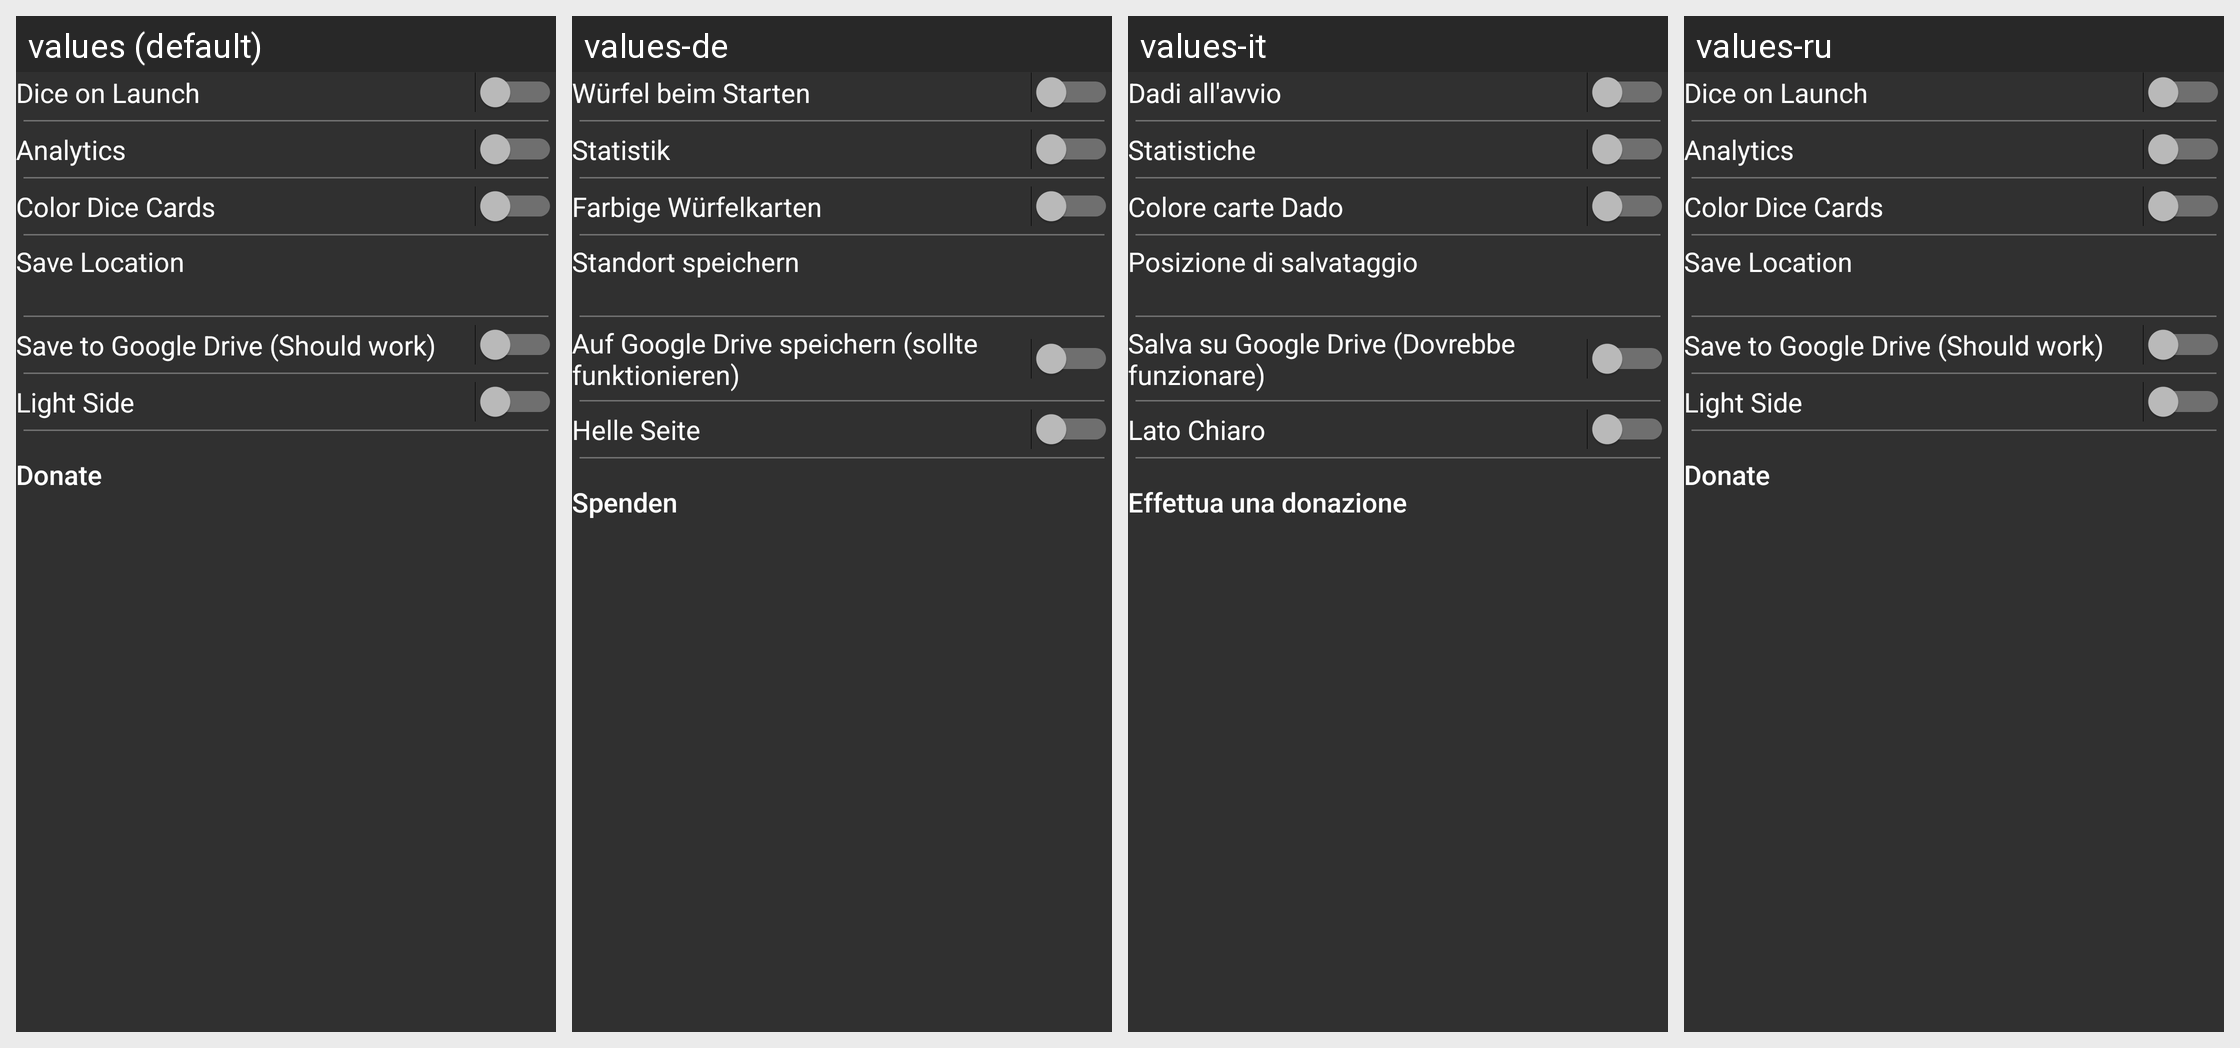

For this localized Android screen grid, give each drawn string resource with its value in every locale shown.
Android screen res/layout/fragment_settings.xml rendered under 4 locales, left to right: values (default), values-de, values-it, values-ru. Device: Nexus 5 (rendered at 1080×1920; each locale shown at half size, 540×960, under a caption strip naming it); theme AppTheme.
Other locales in the repository, not shown: values-da, values-es, values-fr, values-ja, values-uk.
Strings drawn on this screen, with the default value and each locale's value (text and hints the layout hard-codes, and strings that could not be matched under every locale, appear in the picture but are not listed):

dice_on_launch_text
  values: Dice on Launch
  values-de: Würfel beim Starten
  values-it: Dadi all'avvio
  values-ru: Dice on Launch  [not translated; the default value is used]

analytics_switch
  values: Analytics
  values-de: Statistik
  values-it: Statistiche
  values-ru: Analytics  [not translated; the default value is used]

color_dice
  values: Color Dice Cards
  values-de: Farbige Würfelkarten
  values-it: Colore carte Dado
  values-ru: Color Dice Cards  [not translated; the default value is used]

save_location_text
  values: Save Location
  values-de: Standort speichern
  values-it: Posizione di salvataggio
  values-ru: Save Location  [not translated; the default value is used]

cloud_text
  values: Save to Google Drive (Should work)
  values-de: Auf Google Drive speichern (sollte funktionieren)
  values-it: Salva su Google Drive (Dovrebbe funzionare)
  values-ru: Save to Google Drive (Should work)  [not translated; the default value is used]

light_side_text
  values: Light Side
  values-de: Helle Seite
  values-it: Lato Chiaro
  values-ru: Light Side  [not translated; the default value is used]

donate
  values: Donate
  values-de: Spenden
  values-it: Effettua una donazione
  values-ru: Donate  [not translated; the default value is used]
